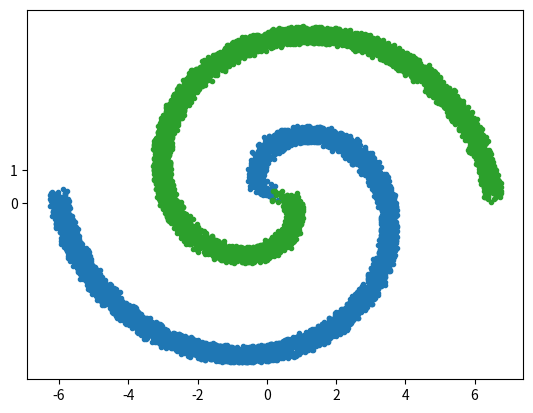

This figure's Python source:
import math
import matplotlib.pyplot as plt
import numpy as np
from scipy.ndimage import rotate

start = 0
end = 360

multipliers = [(-1, 1), (1, -1)]
samples_per_class = 5000

def generate_spiral(samples, start, end, noise=0.5, x_axis_multiplier=1, y_axis_multiplier=1):
    """Generate a spiral of points.

    Given a starting end, an end angle and a noise factor, generate a spiral of points along
    an arc.

    Parameters
    ----------
    samples: int
        Number of points to generate.
    start: float
        The starting end of the spiral in degrees.
    end: float
        The end at which to rotate the points, in degrees.
    noise: float
        The noisyness of the points inside the spirals. Needs to be less than 1.
    """
    # Generate some points from the square root of random data inside an uniform distribution on [0, 1).
    points = math.radians(start) + np.sqrt(np.random.rand(samples, 1)) * math.radians(end)

    # Apply a rotation to the points.
    rotated_x_axis = x_axis_multiplier * np.cos(points) * points + np.random.rand(samples, 1) * noise
    rotated_y_axis = y_axis_multiplier * np.sin(points) * points + np.random.rand(samples, 1) * noise

    # Stack the vectors inside a samples x 2 matrix.
    return np.column_stack((rotated_x_axis, rotated_y_axis))

for i, (x_axis, y_axis) in enumerate(multipliers):
    rotated_points = generate_spiral(samples_per_class, start, end, x_axis_multiplier=x_axis, y_axis_multiplier=y_axis)

    plt.plot(rotated_points[:, 0], rotated_points[:, 1], '.', str(i))

plt.show()
